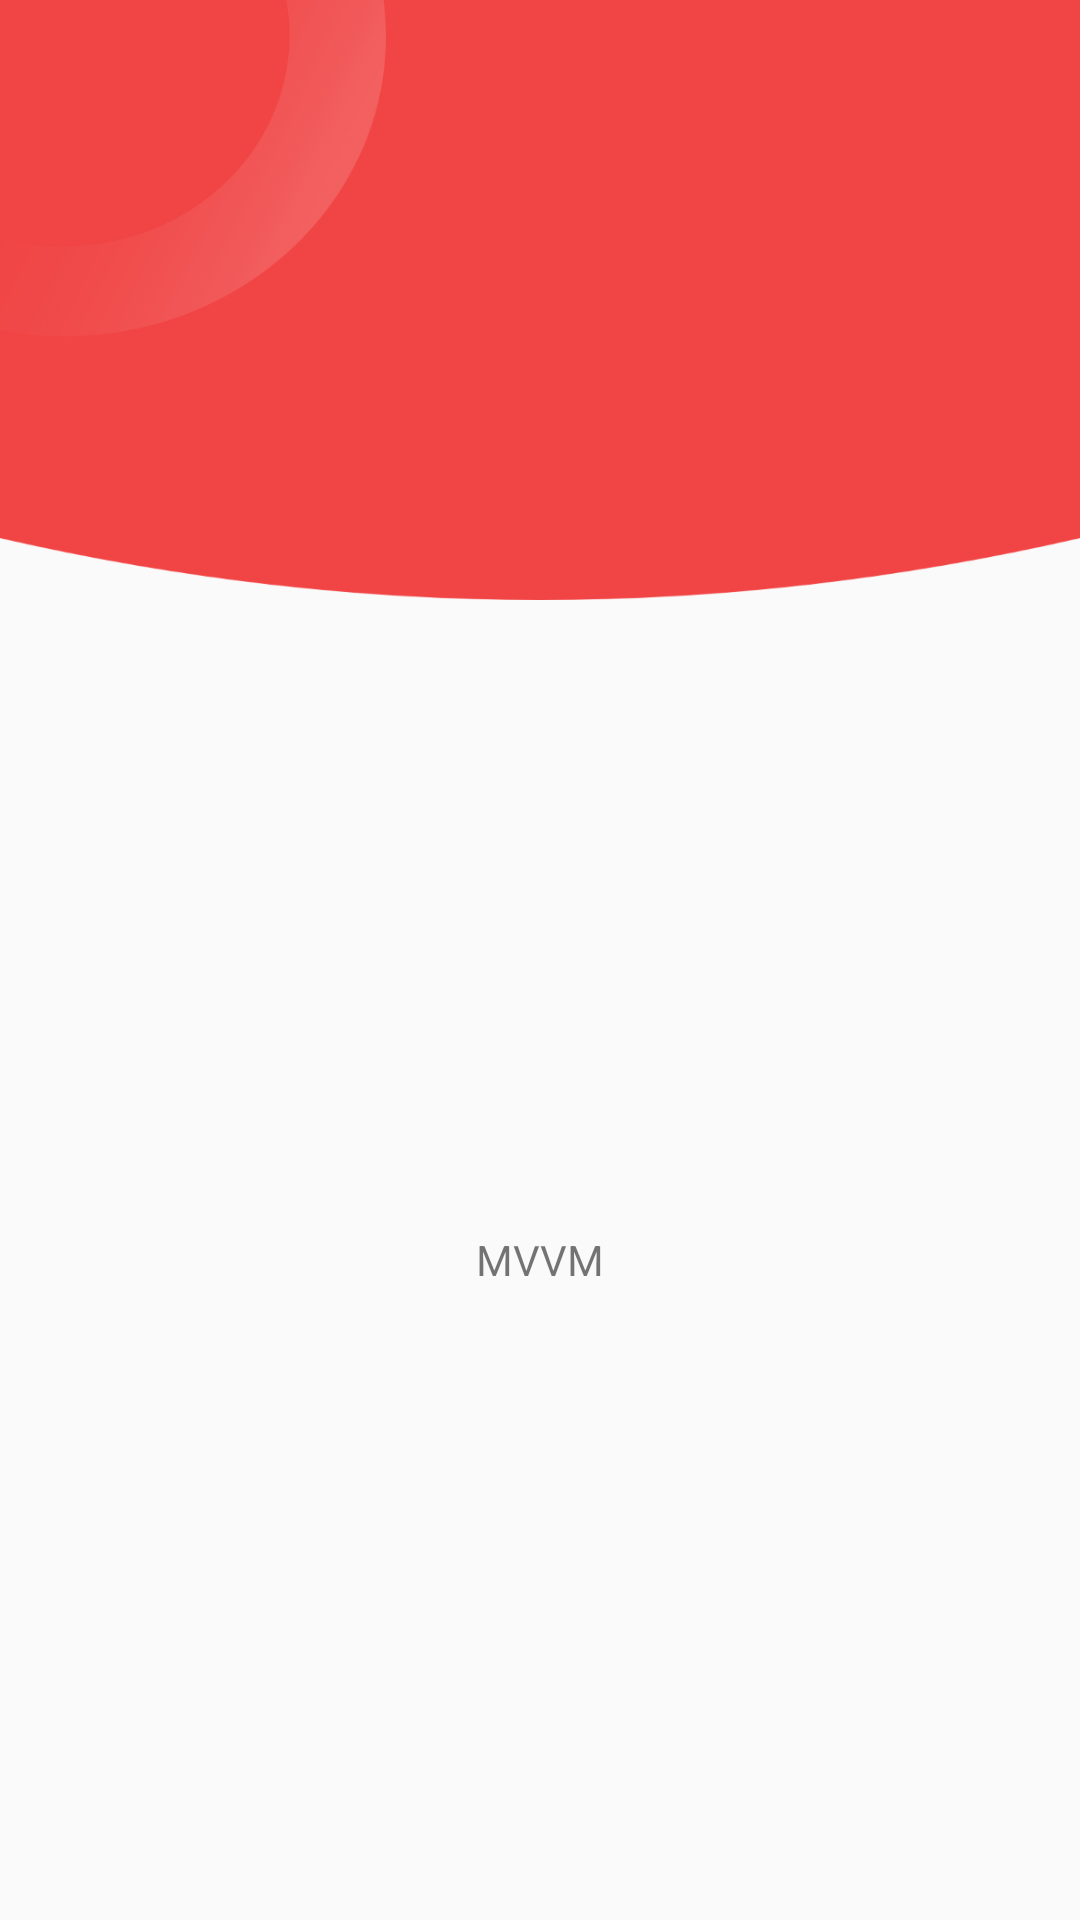

This screen was rendered from an Android layout file. Write that file and the resources it references.
<!-- AndroidManifest.xml: application theme AppTheme -->
<!-- res/layout/fragment_status.xml -->
<?xml version="1.0" encoding="utf-8"?>
<androidx.constraintlayout.widget.ConstraintLayout xmlns:android="http://schemas.android.com/apk/res/android"
    xmlns:app="http://schemas.android.com/apk/res-auto"
    android:layout_width="match_parent"
    android:layout_height="match_parent">

    <ImageView
        android:id="@+id/imageview"
        android:layout_width="0dp"
        android:layout_height="200dp"
        android:scaleType="fitXY"
        android:src="@mipmap/account_bg"
        app:layout_constraintEnd_toEndOf="parent"
        app:layout_constraintStart_toStartOf="parent"
        app:layout_constraintTop_toTopOf="parent" />

    <TextView
        android:layout_width="0dp"
        android:layout_height="0dp"
        android:gravity="center"
        android:text="MVVM"
        app:layout_constraintBottom_toBottomOf="parent"
        app:layout_constraintEnd_toEndOf="parent"
        app:layout_constraintStart_toStartOf="parent"
        app:layout_constraintTop_toBottomOf="@+id/imageview" />
</androidx.constraintlayout.widget.ConstraintLayout>
<!-- resources referenced by this layout -->
<resources>
  <!-- mipmap account_bg: png bitmap (mipmap-xxhdpi, 51912 bytes) -->
  <style name="AppTheme" parent="Theme.AppCompat.Light.NoActionBar">
          
          <item name="colorPrimary">@color/colorPrimary</item>
          <item name="colorPrimaryDark">@color/colorPrimaryDark</item>
          <item name="colorAccent">@color/colorAccent</item>
      </style>
  <!-- not gathered from this repository: default colours our renderer supplied (Android Studio template values) -->
  <color name="colorPrimary">#FF6200EE</color>
  <color name="colorPrimaryDark">#FF3700B3</color>
  <color name="colorAccent">#FF03DAC5</color>
</resources>
